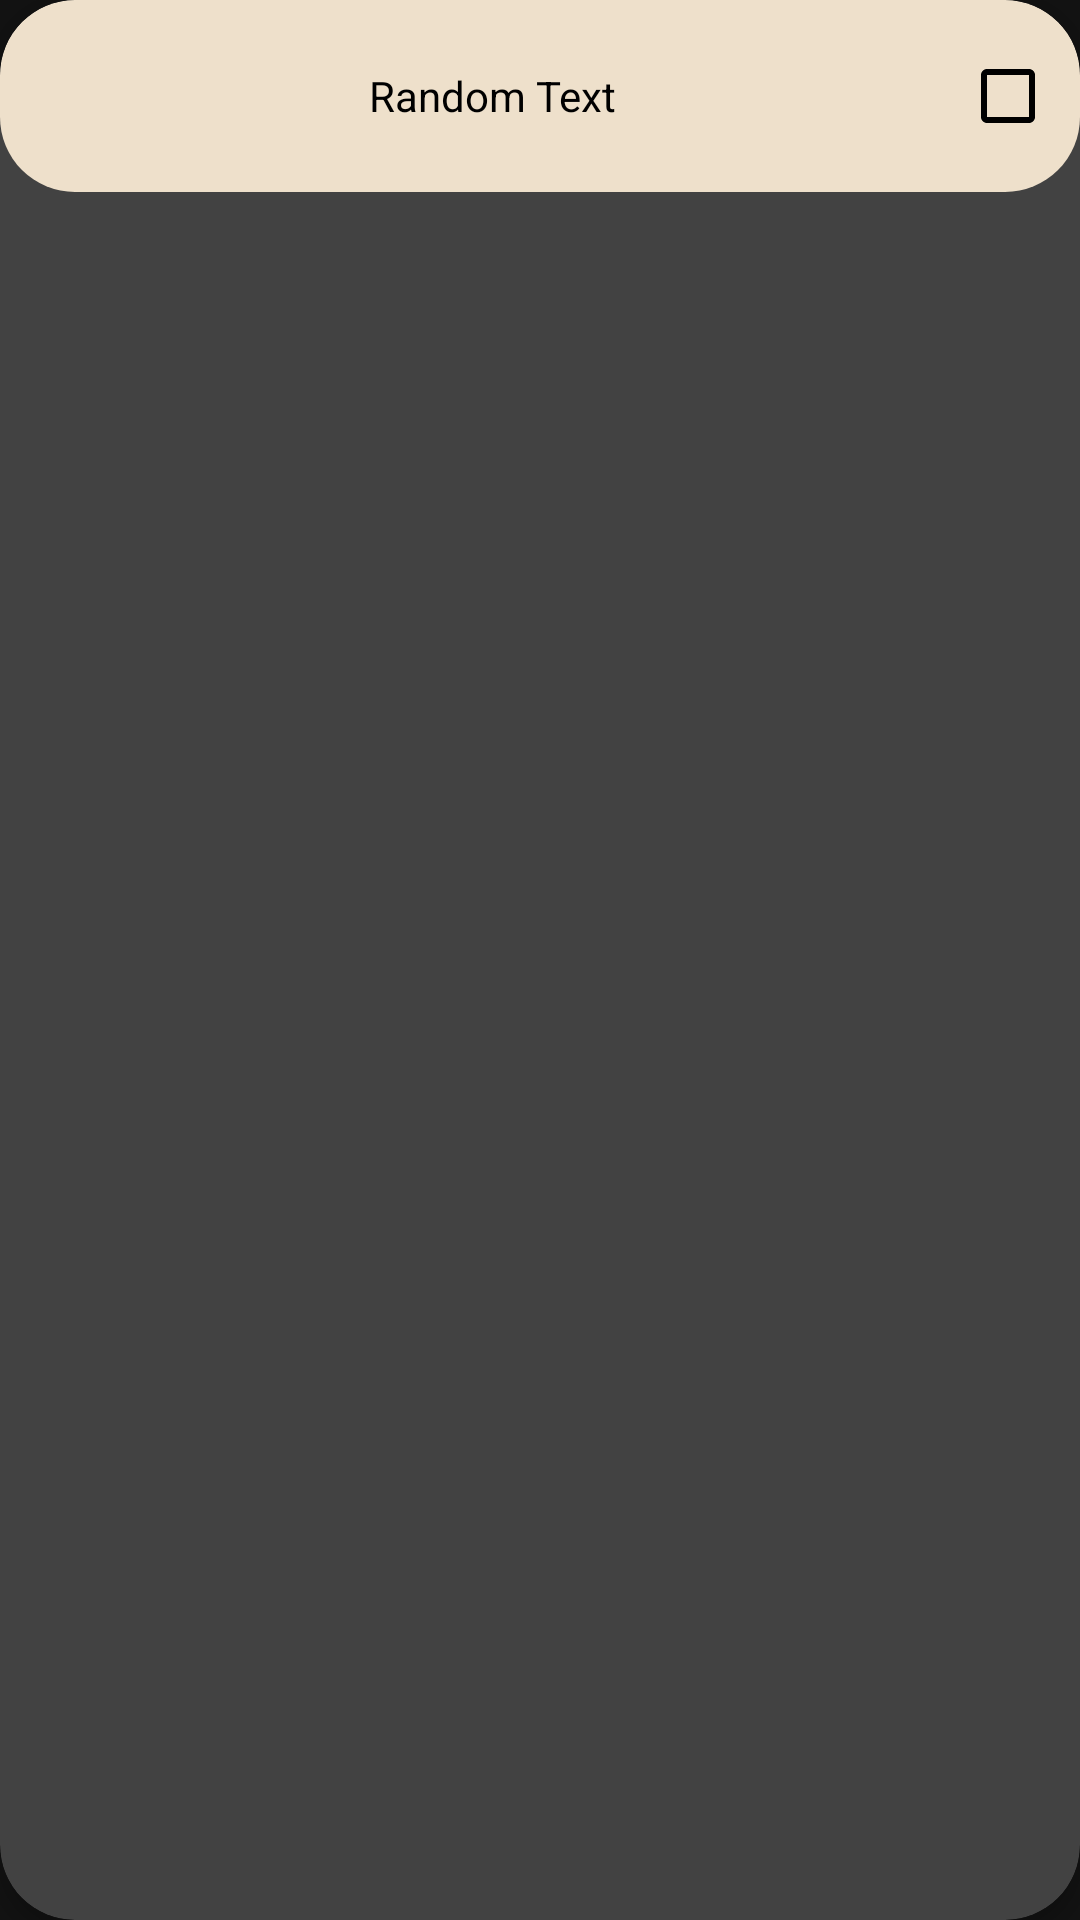

Layout XML and referenced resources for this Android screen:
<!-- AndroidManifest.xml: application theme Theme.VoiceApp -->
<!-- res/layout/activity_product.xml -->
<androidx.cardview.widget.CardView xmlns:android="http://schemas.android.com/apk/res/android"
    xmlns:tools="http://schemas.android.com/tools"
    xmlns:app="http://schemas.android.com/apk/res-auto"
    android:layout_width="match_parent"
    android:layout_height="50dp"
    android:orientation="horizontal"
    app:cardElevation="4dp"
    app:cardCornerRadius="25dp"
    android:layout_marginHorizontal="40dp"
    android:layout_marginVertical="10dp"
    android:background="@drawable/background_veige">
        <RelativeLayout
            android:layout_width="wrap_content"
            android:layout_height="wrap_content"
            android:padding="8dp"
            android:layout_alignParentEnd="true"
            android:background="@drawable/background_veige"
            >

            <CheckBox
                android:layout_width="fill_parent"
                android:layout_height="wrap_content"
                android:id="@+id/checkbox"
                android:layout_alignParentEnd="true"
                android:text="Random Text"
                android:focusable="false"
                android:focusableInTouchMode="false"
                android:textColor="@color/black"
                android:buttonTint="@android:color/black"
                android:gravity="center"
                android:checked="false"
                android:layoutDirection="rtl">

            </CheckBox>
        </RelativeLayout>

</androidx.cardview.widget.CardView>
<!-- resources referenced by this layout -->
<resources>
  <color name="black">#FF000000</color>
  <!-- drawable background_veige (drawable) -->
  <?xml version="1.0" encoding="utf-8"?>
  <selector xmlns:android="http://schemas.android.com/apk/res/android">
      <item>
          <shape android:shape="rectangle">
              <solid android:color="@color/speak"/>
              <corners android:radius="25dp"/>
          </shape>
      </item>
  </selector>
  <style name="Theme.VoiceApp" parent="Theme.MaterialComponents.NoActionBar">
          
          <item name="colorPrimary">@color/purple_500</item>
          <item name="colorPrimaryVariant">@color/purple_700</item>
          <item name="colorOnPrimary">@color/white</item>
          
          <item name="colorSecondary">@color/teal_200</item>
          <item name="colorSecondaryVariant">@color/teal_700</item>
          <item name="colorOnSecondary">@color/black</item>
          
          <item name="android:statusBarColor" tools:targetApi="l">?attr/colorPrimaryVariant</item>
          
          <item name="windowActionBar">false</item>
          <item name="android:windowNoTitle">true</item>
      </style>
  <color name="speak">#EEE0CB</color>
  <color name="purple_500">#FF6200EE</color>
  <color name="purple_700">#FF3700B3</color>
  <color name="white">#FFFFFFFF</color>
  <color name="teal_200">#FF03DAC5</color>
  <color name="teal_700">#FF018786</color>
</resources>
